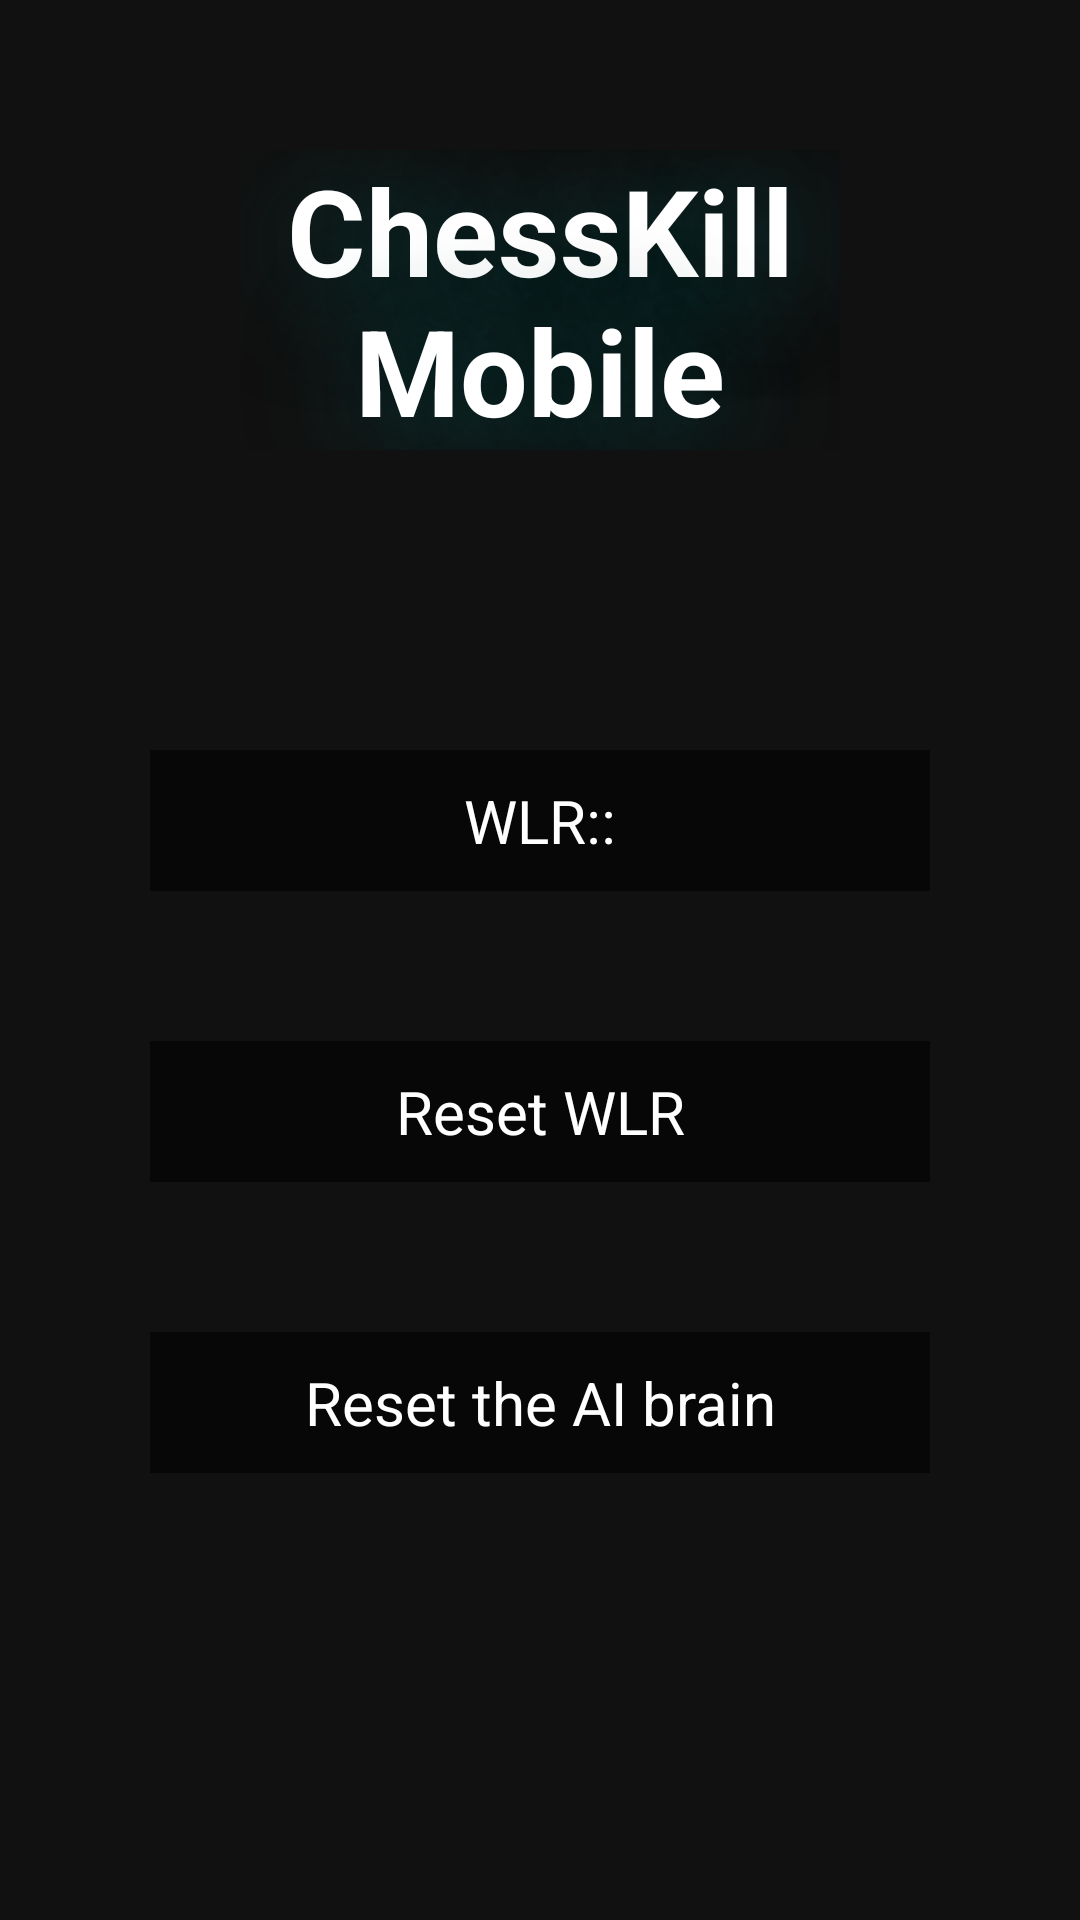

The Android layout XML behind this screen, and the referenced resources:
<!-- AndroidManifest.xml: application theme Theme.ChessKillMobile -->
<!-- res/layout/record.xml -->
<?xml version="1.0" encoding="utf-8"?>
<androidx.constraintlayout.widget.ConstraintLayout xmlns:android="http://schemas.android.com/apk/res/android"
    android:layout_width="match_parent"
    android:layout_height="match_parent"
    xmlns:app="http://schemas.android.com/apk/res-auto"
    android:id="@+id/RecordBg"
    android:background="#111111">

    <TextView
        android:id="@+id/RecordTitle"
        android:layout_width="0dp"
        android:layout_height="wrap_content"
        android:layout_marginStart="80dp"

        android:layout_marginTop="50dp"
        android:layout_marginEnd="80dp"
        android:gravity="center"
        android:maxLines="2"
        android:shadowColor="#005555"
        android:shadowDx="10"
        android:shadowDy="10"
        android:shadowRadius="100"
        android:text="@string/app_name"
        android:textAlignment="center"
        android:textColor="@color/white"
        android:textSize="40dp"
        android:textStyle="bold"
        app:autoSizeTextType="uniform"
        app:layout_constraintEnd_toEndOf="parent"
        app:layout_constraintStart_toStartOf="parent"
        app:layout_constraintTop_toTopOf="parent" />

    <TextView
        android:id="@+id/RecordWLR"
        android:layout_width="match_parent"
        android:layout_height="0dp"
        android:layout_marginStart="50dp"
        android:layout_marginTop="100dp"
        android:layout_marginEnd="50dp"
        android:background="#8f000000"
        android:gravity="center"
        android:paddingStart="15dp"
        android:paddingTop="10dp"
        android:paddingEnd="15dp"
        android:paddingBottom="10dp"
        android:text="WLR::"
        android:textAlignment="center"
        android:textColor="@color/white"
        android:textSize="20dp"
        app:layout_constraintEnd_toEndOf="parent"
        app:layout_constraintStart_toStartOf="parent"
        app:layout_constraintTop_toBottomOf="@+id/RecordTitle" />

    <TextView
        android:id="@+id/RecordResetWLR"
        android:layout_width="match_parent"
        android:layout_height="0dp"
        android:layout_marginStart="50dp"
        android:layout_marginTop="50dp"
        android:layout_marginEnd="50dp"
        android:background="#8f000000"
        android:paddingStart="15dp"
        android:paddingTop="10dp"
        android:paddingEnd="15dp"
        android:paddingBottom="10dp"
        android:text="Reset WLR"
        android:textAlignment="center" android:gravity="center"
        android:textColor="@color/white"
        android:textSize="20dp"
        app:layout_constraintEnd_toEndOf="parent"
        app:layout_constraintStart_toStartOf="parent"
        app:layout_constraintTop_toBottomOf="@+id/RecordWLR" />

    <TextView
        android:id="@+id/RecordResetAIBrain"
        android:layout_width="match_parent"
        android:layout_height="0dp"
        android:layout_marginStart="50dp"
        android:layout_marginTop="50dp"
        android:layout_marginEnd="50dp"
        android:background="#8f000000"
        android:paddingStart="15dp"
        android:paddingTop="10dp"
        android:paddingEnd="15dp"
        android:paddingBottom="10dp"
        android:text="Reset the AI brain"
        android:textAlignment="center" android:gravity="center"
        android:textColor="@color/white"
        android:textSize="20dp"
        app:layout_constraintEnd_toEndOf="parent"
        app:layout_constraintStart_toStartOf="parent"
        app:layout_constraintTop_toBottomOf="@+id/RecordResetWLR" />




</androidx.constraintlayout.widget.ConstraintLayout>
<!-- resources referenced by this layout -->
<resources>
  <string name="app_name">ChessKill\nMobile</string>
  <style name="Theme.ChessKillMobile" parent="Theme.MaterialComponents.DayNight.DarkActionBar">
          
          <item name="colorPrimary">@color/purple_500</item>
          <item name="colorPrimaryVariant">@color/purple_700</item>
          <item name="colorOnPrimary">@color/white</item>
          
          <item name="colorSecondary">@color/teal_200</item>
          <item name="colorSecondaryVariant">@color/teal_700</item>
          <item name="colorOnSecondary">@color/black</item>
          
          <item name="android:statusBarColor" tools:targetApi="21">?attr/colorPrimaryVariant</item>
          
      </style>
  <!-- not gathered from this repository: default colours our renderer supplied (Android Studio template values) -->
  <color name="purple_500">#FF6200EE</color>
  <color name="purple_700">#FF3700B3</color>
  <color name="teal_200">#FF03DAC5</color>
  <color name="teal_700">#FF018786</color>
  <color name="black">#FF000000</color>
  <color name="white">#FFFFFFFF</color>
</resources>
